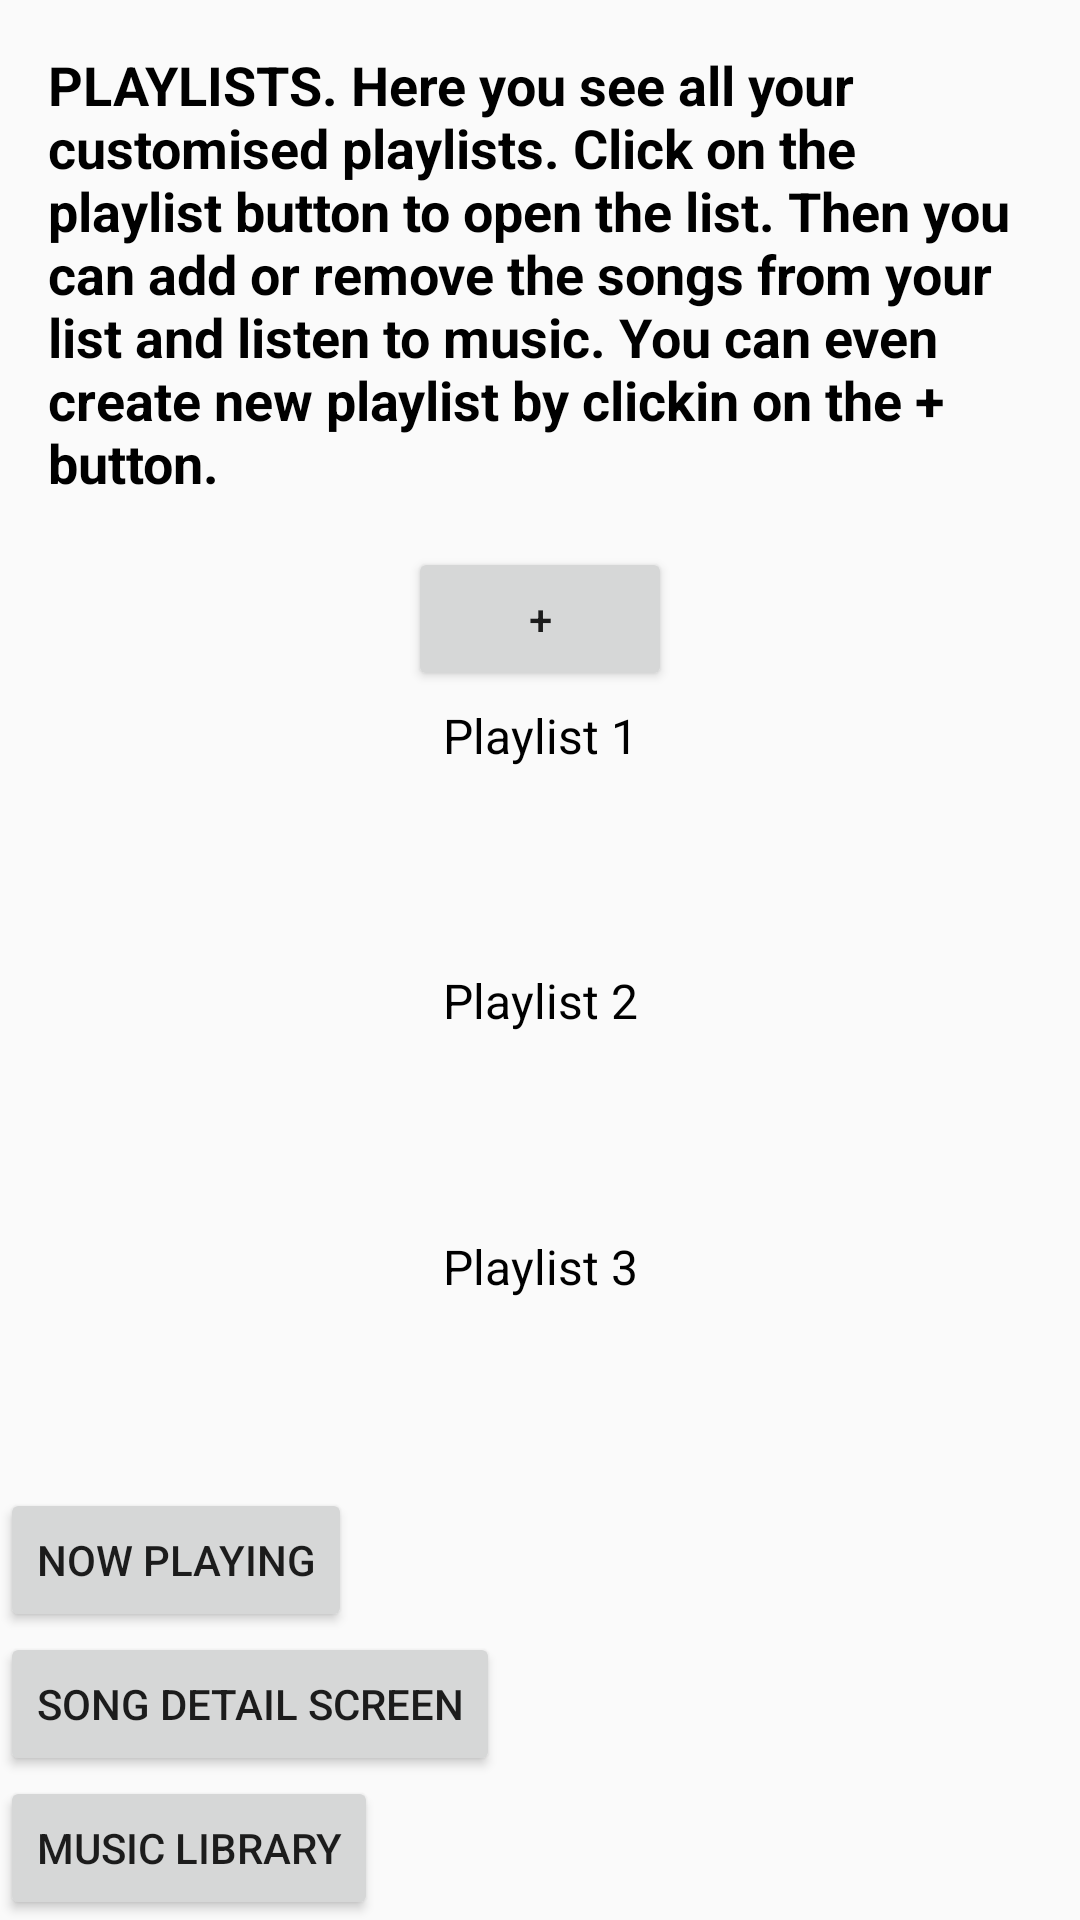

Reconstruct the res/layout file that produces this screen, plus the resources it refers to.
<!-- AndroidManifest.xml: application theme AppTheme -->
<!-- res/layout/activity_play_lists.xml -->
<?xml version="1.0" encoding="utf-8"?>
<LinearLayout xmlns:android="http://schemas.android.com/apk/res/android"
    xmlns:tools="http://schemas.android.com/tools"
    android:layout_width="match_parent"
    android:layout_height="match_parent"
    android:orientation="vertical"
    tools:context="com.example.android.lamusique.playLists">

    <TextView
        style="@style/CategoryStyle"
        android:layout_width="match_parent"
        android:layout_height="wrap_content"
        android:text="@string/playLists" />

    <Button
        android:layout_width="wrap_content"
        android:layout_height="wrap_content"
        android:layout_gravity="center_horizontal"
        android:id="@+id/add"
        android:text="+" />

    <TextView
        style="@style/MenuStyle"
        android:layout_width="match_parent"
        android:layout_height="wrap_content"
        android:onClick="play1"
        android:text="@string/play1" />

    <TextView
        style="@style/MenuStyle"
        android:layout_width="match_parent"
        android:layout_height="wrap_content"
        android:onClick="play2"
        android:text="@string/play2" />

    <TextView
        style="@style/MenuStyle"
        android:layout_width="match_parent"
        android:layout_height="wrap_content"
        android:onClick="play3"
        android:text="@string/play3" />

    <Button
        android:id="@+id/nowPlaying"
        android:layout_width="wrap_content"
        android:layout_height="wrap_content"
        android:text="@string/text1" />

    <Button
        android:id="@+id/songDetail"
        android:layout_width="wrap_content"
        android:layout_height="wrap_content"
        android:text="@string/text2" />

    <Button
        android:id="@+id/musicLibrary"
        android:layout_width="wrap_content"
        android:layout_height="wrap_content"
        android:text="@string/text3" />
</LinearLayout>
<!-- resources referenced by this layout -->
<resources>
  <string name="play1">Playlist 1</string>
  <string name="play2">Playlist 2</string>
  <string name="play3">Playlist 3</string>
  <string name="playLists">PLAYLISTS. Here you see all your customised playlists. Click on the playlist button
       to open the list. Then you can add or remove the songs from your list and listen to music. You can even create new playlist
      by clickin on the + button.</string>
  <string name="text1">Now playing</string>
  <string name="text2">Song detail screen</string>
  <string name="text3">Music library</string>
  <style name="CategoryStyle">
          <item name="android:layout_width">match_parent</item>
          <item name="android:layout_height">70dp</item>
          <item name="android:gravity">center_vertical</item>
          <item name="android:padding">16dp</item>
          <item name="android:textColor">@android:color/black</item>
          <item name="android:textStyle">bold</item>
          <item name="android:textAppearance">?android:textAppearanceMedium</item>
      </style>
  <style name="MenuStyle">
          <item name="android:layout_width">wrap_content</item>
          <item name="android:layout_height">wrap_content</item>
          <item name="android:gravity">center_horizontal</item>
          <item name="android:textColor">@android:color/black</item>
          <item name="android:layout_weight">1</item>
          <item name="android:padding">4dp</item>
          <item name="android:textSize">16sp</item>
      </style>
  <style name="AppTheme" parent="Theme.AppCompat.Light.DarkActionBar">
          
          <item name="colorPrimary">@color/colorPrimary</item>
          <item name="colorPrimaryDark">@color/colorPrimaryDark</item>
          <item name="colorAccent">@color/colorAccent</item>
      </style>
  <color name="colorPrimary">#3F51B5</color>
  <color name="colorPrimaryDark">#303F9F</color>
  <color name="colorAccent">#FF4081</color>
</resources>
